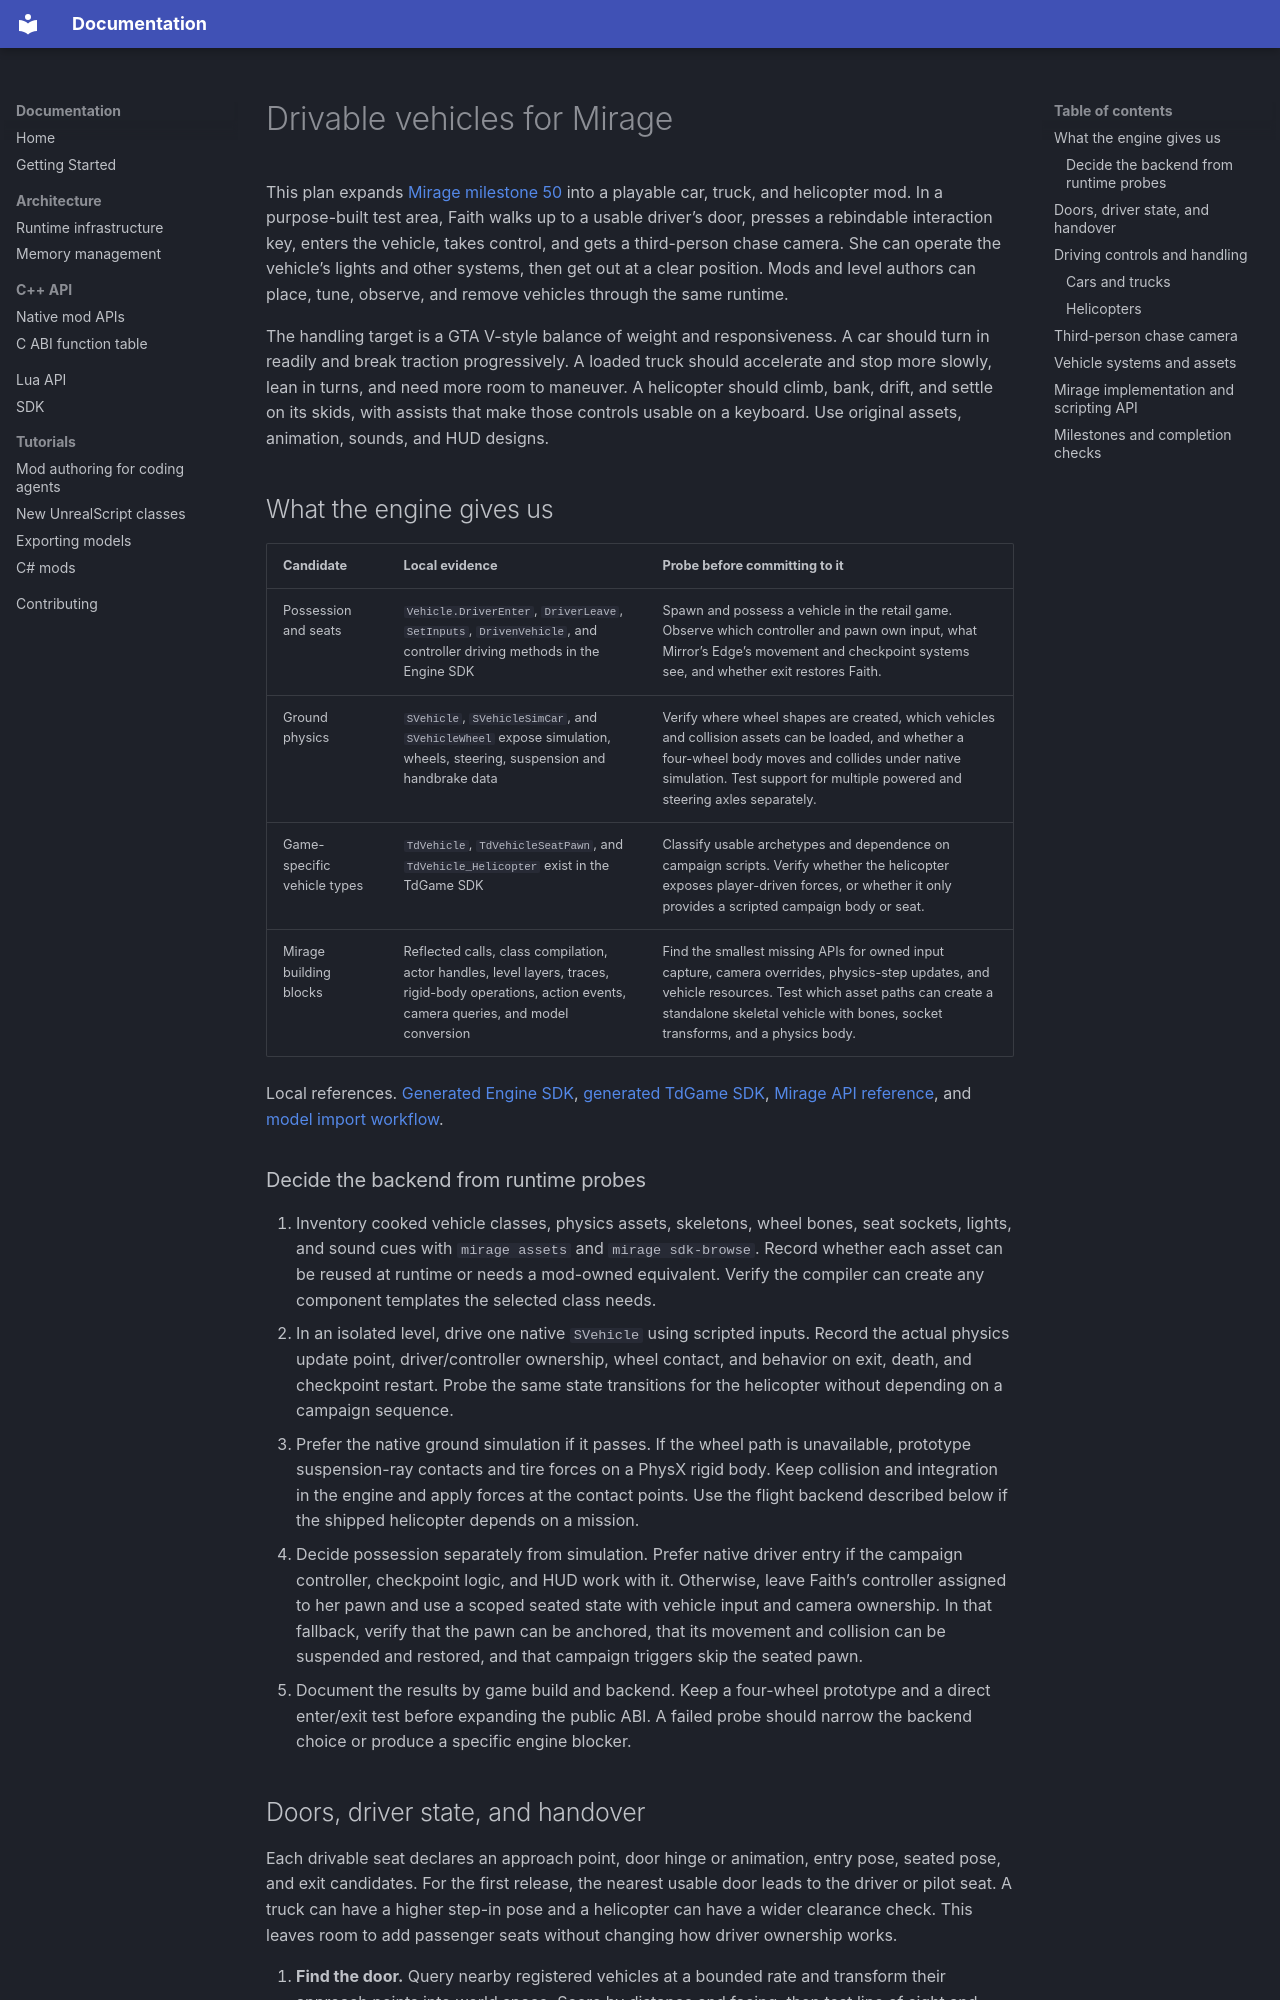

repository: connorfrancey/mirage · page: scripting/scripting-roadmap-veh/index.html · generator: mkdocs

# Drivable vehicles for Mirage

This plan expands [Mirage milestone 50](../mirage-plan.md#50-player-drivable-vehicles-p2) into a playable car, truck,
and helicopter mod. In a purpose-built test area, Faith walks up to a usable driver’s door, presses a rebindable
interaction key, enters the vehicle, takes control, and gets a third-person chase camera. She can operate the
vehicle’s lights and other systems, then get out at a clear position. Mods and level authors can place, tune,
observe, and remove vehicles through the same runtime.

The handling target is a GTA V-style balance of weight and responsiveness. A car should turn in readily and break
traction progressively. A loaded truck should accelerate and stop more slowly, lean in turns, and need more room
to maneuver. A helicopter should climb, bank, drift, and settle on its skids, with assists that make those controls
usable on a keyboard. Use original assets, animation, sounds, and HUD designs.

## What the engine gives us

| Candidate | Local evidence | Probe before committing to it |
| --- | --- | --- |
| Possession and seats | `Vehicle.DriverEnter`, `DriverLeave`, `SetInputs`, `DrivenVehicle`, and controller driving methods in the Engine SDK | Spawn and possess a vehicle in the retail game. Observe which controller and pawn own input, what Mirror’s Edge’s movement and checkpoint systems see, and whether exit restores Faith. |
| Ground physics | `SVehicle`, `SVehicleSimCar`, and `SVehicleWheel` expose simulation, wheels, steering, suspension and handbrake data | Verify where wheel shapes are created, which vehicles and collision assets can be loaded, and whether a four-wheel body moves and collides under native simulation. Test support for multiple powered and steering axles separately. |
| Game-specific vehicle types | `TdVehicle`, `TdVehicleSeatPawn`, and `TdVehicle_Helicopter` exist in the TdGame SDK | Classify usable archetypes and dependence on campaign scripts. Verify whether the helicopter exposes player-driven forces, or whether it only provides a scripted campaign body or seat. |
| Mirage building blocks | Reflected calls, class compilation, actor handles, level layers, traces, rigid-body operations, action events, camera queries, and model conversion | Find the smallest missing APIs for owned input capture, camera overrides, physics-step updates, and vehicle resources. Test which asset paths can create a standalone skeletal vehicle with bones, socket transforms, and a physics body. |

Local references. [Generated Engine SDK](../../sdk/include/sdk/Engine.hpp), [generated TdGame SDK](../../sdk/include/sdk/TdGame.hpp),
[Mirage API reference](../api-reference.md), and [model import workflow](../models.md).

### Decide the backend from runtime probes

1. Inventory cooked vehicle classes, physics assets, skeletons, wheel bones, seat sockets, lights, and sound cues
   with `mirage assets` and `mirage sdk-browse`. Record whether each asset can be reused at runtime or needs a
   mod-owned equivalent. Verify the compiler can create any component templates the selected class needs.
2. In an isolated level, drive one native `SVehicle` using scripted inputs. Record the actual physics update
   point, driver/controller ownership, wheel contact, and behavior on exit, death, and checkpoint restart. Probe
   the same state transitions for the helicopter without depending on a campaign sequence.
3. Prefer the native ground simulation if it passes. If the wheel path is unavailable, prototype suspension-ray
   contacts and tire forces on a PhysX rigid body. Keep collision and integration in the engine and apply forces
   at the contact points. Use the flight backend described below if the shipped helicopter depends on a mission.
4. Decide possession separately from simulation. Prefer native driver entry if the campaign controller, checkpoint
   logic, and HUD work with it. Otherwise, leave Faith’s controller assigned to her pawn and use a scoped seated
   state with vehicle input and camera ownership. In that fallback, verify that the pawn can be anchored, that its
   movement and collision can be suspended and restored, and that campaign triggers skip the seated pawn.
5. Document the results by game build and backend. Keep a four-wheel prototype and a direct enter/exit test before
   expanding the public ABI. A failed probe should narrow the backend choice or produce a specific engine blocker.
